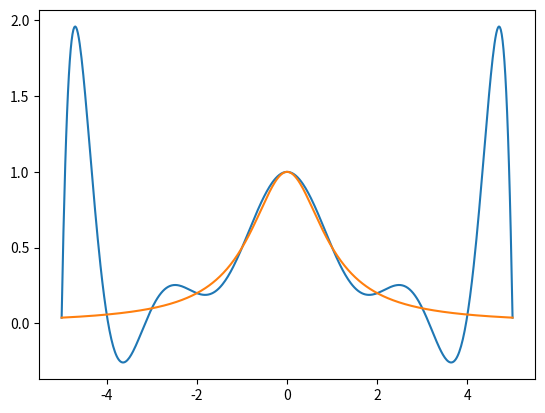

This chart was generated by the following Python code:
import numpy as np
import matplotlib.pyplot as mp

#Test-Daten
xVals = np.empty(11)
yVals = np.empty(11)
for i in range(11):
  xVals[i] = i - 5
  yVals[i] = 1/(1+pow(xVals[i],2))

#Ergebnis der divDiff
divDiffList = np.empty(11)

#rekursiv die divDiffLit modifizieren:
def divDiff(x,y,i,j):
  if j == 0 & i == 0:
    divDiffList[0] = y[0]
  if j == 0:
    return y[i]
  else:
    next = (divDiff(x,y,i+1,j-1) - divDiff(x,y,i,j-1)) / (x[i+j] - x[i])
    if i == 0:
      divDiffList[j] = next
    return next


#Funtion auswerten und printen
def hornerSchema(x,y):
  divDiff(x,y,0,x.size - 1)
  xValues = np.linspace(-5,5,500)
  yValues = np.ones(500)
  #Wahre Funktion
  f = 1/(1+pow(xValues[:],2))

  #Horner Schema anwenden
  yValues[:] = divDiffList[x.size-1]
  for i in range(x.size-2,-1,-1):
    yValues[:] = yValues[:] * (xValues[:] - x[i]) + divDiffList[i]

  #Plotten:
  mp.plot(xValues,yValues)
  mp.plot(xValues,f)
  mp.show()



#divDiff ausführen
divDiff(xVals,yVals,0,xVals.size-1)
print(divDiffList)

#interpol plotten
hornerSchema(xVals,yVals)